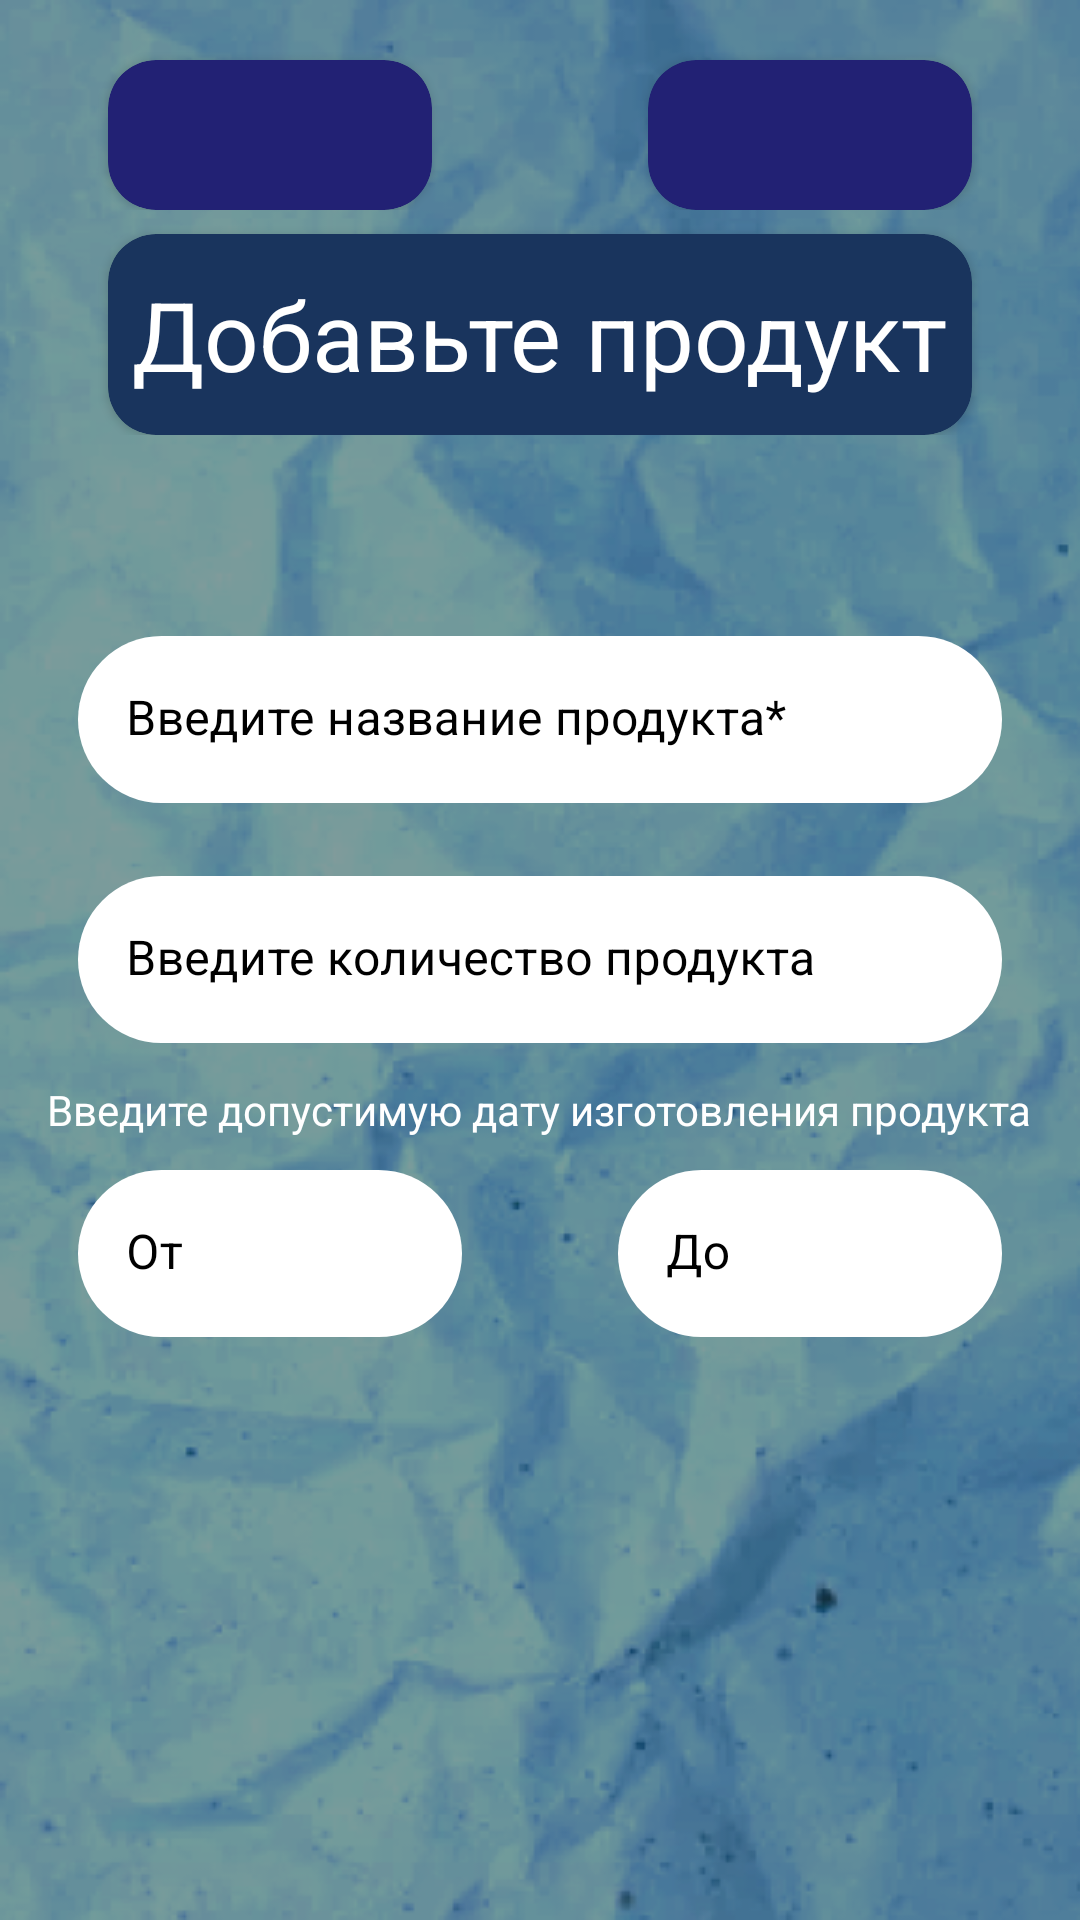

This screen was rendered from an Android layout file. Write that file and the resources it references.
<!-- AndroidManifest.xml: application theme Theme.SmartList -->
<!-- res/layout/fragment_create_product.xml -->
<?xml version="1.0" encoding="utf-8"?>
<androidx.constraintlayout.widget.ConstraintLayout xmlns:android="http://schemas.android.com/apk/res/android"
    xmlns:app="http://schemas.android.com/apk/res-auto"
    xmlns:tools="http://schemas.android.com/tools"
    android:layout_width="match_parent"
    android:layout_height="match_parent"
    android:background="@drawable/main_back">

    <androidx.coordinatorlayout.widget.CoordinatorLayout
        android:layout_width="match_parent"
        android:layout_height="match_parent">

        <com.google.android.material.appbar.AppBarLayout
            android:layout_width="match_parent"
            android:layout_height="wrap_content"
            android:background="@null"
            app:elevation="0dp">

            <LinearLayout
                android:layout_width="match_parent"
                android:layout_height="wrap_content"
                android:orientation="horizontal"
                app:layout_scrollFlags="scroll">

                <androidx.cardview.widget.CardView
                    android:id="@+id/goBackButton"
                    android:layout_width="100dp"
                    android:layout_height="50dp"
                    android:layout_marginHorizontal="36dp"
                    android:layout_marginTop="20dp"
                    android:layout_weight="1"
                    android:backgroundTint="@color/clickable_background"
                    android:clickable="true"
                    android:focusable="true"
                    android:foreground="?android:attr/selectableItemBackground"
                    app:cardCornerRadius="16dp">

                    <ImageView
                        android:layout_width="wrap_content"
                        android:layout_height="wrap_content"
                        android:layout_gravity="center"
                        android:contentDescription="@string/go_back_content_desc"
                        android:src="@drawable/ic_go_back_arrow" />
                </androidx.cardview.widget.CardView>

                <androidx.cardview.widget.CardView
                    android:id="@+id/confirmButton"
                    android:layout_width="100dp"
                    android:layout_height="50dp"
                    android:layout_gravity="bottom"
                    android:layout_marginHorizontal="36dp"
                    android:layout_marginTop="20dp"
                    android:layout_weight="1"
                    android:backgroundTint="@color/clickable_background"
                    android:clickable="true"
                    android:focusable="true"
                    android:foreground="?android:attr/selectableItemBackground"
                    app:cardCornerRadius="16dp">

                    <ImageView
                        android:layout_width="wrap_content"
                        android:layout_height="wrap_content"
                        android:layout_gravity="center"
                        android:contentDescription="@string/confirm_content_desc"
                        android:src="@drawable/ic_confirm" />
                </androidx.cardview.widget.CardView>

            </LinearLayout>

            <androidx.cardview.widget.CardView
                android:layout_width="match_parent"
                android:layout_height="wrap_content"
                android:layout_marginHorizontal="36dp"
                android:layout_marginTop="8dp"
                android:backgroundTint="@color/title_view_color"
                app:cardCornerRadius="16dp"
                app:layout_scrollFlags="scroll">

                <TextView
                    android:id="@+id/listNameTV"
                    android:layout_width="wrap_content"
                    android:layout_height="wrap_content"
                    android:layout_gravity="center"
                    android:paddingVertical="12dp"
                    android:text="Добавьте продукт"
                    android:textColor="@color/white"
                    android:textSize="32sp" />

            </androidx.cardview.widget.CardView>

        </com.google.android.material.appbar.AppBarLayout>

        <com.google.android.material.textfield.TextInputLayout
            android:id="@+id/nameInputLayout"
            android:layout_width="match_parent"
            android:layout_height="wrap_content"
            android:layout_gravity="center"
            android:layout_marginHorizontal="26dp"
            android:layout_marginBottom="160dp"
            android:textColorHint="@color/black"

            app:boxCornerRadiusBottomEnd="32dp"
            app:boxCornerRadiusBottomStart="32dp"
            app:boxCornerRadiusTopEnd="32dp"
            app:boxCornerRadiusTopStart="32dp"
            app:boxStrokeWidth="0dp"
            app:boxStrokeWidthFocused="0dp">

            <com.google.android.material.textfield.TextInputEditText
                android:id="@+id/nameEditText"
                android:backgroundTint="@color/white"
                android:layout_width="match_parent"
                android:textColorHint="@color/black"
                android:textColor="@color/black"
                android:layout_height="match_parent"
                android:hint="@string/enter_name_of_product"
                android:imeOptions="actionNext"
                android:inputType="text"
                android:maxLines="1" />

        </com.google.android.material.textfield.TextInputLayout>

        <com.google.android.material.textfield.TextInputLayout
            android:id="@+id/countInputLayout"
            android:layout_width="match_parent"
            android:layout_height="wrap_content"
            android:textColorHint="@color/black"
            android:layout_gravity="center"
            android:layout_marginHorizontal="26dp"
            app:boxCornerRadiusBottomEnd="32dp"
            app:boxCornerRadiusBottomStart="32dp"
            app:boxCornerRadiusTopEnd="32dp"
            app:boxCornerRadiusTopStart="32dp"
            app:boxStrokeWidth="0dp"
            app:boxStrokeWidthFocused="0dp">

            <com.google.android.material.textfield.TextInputEditText
                android:id="@+id/countEditText"
                android:layout_width="match_parent"
                android:backgroundTint="@color/white"
                android:textColorHint="@color/black"
                android:textColor="@color/black"
                android:layout_height="match_parent"
                android:hint="@string/enter_product_count"
                android:imeOptions="actionNext"
                android:inputType="text"
                android:maxLines="1" />

        </com.google.android.material.textfield.TextInputLayout>

        <TextView
            android:layout_width="wrap_content"
            android:layout_height="wrap_content"
            android:layout_gravity="center"
            android:layout_marginTop="100dp"
            android:text="@string/enter_correct_date_of_product"
            android:textColor="@color/white" />

        <LinearLayout
            android:layout_width="match_parent"
            android:layout_height="wrap_content"
            android:layout_gravity="center"
            android:layout_marginTop="196dp"
            android:orientation="horizontal">

            <com.google.android.material.textfield.TextInputLayout
                android:id="@+id/dateFromInputLayout"
                android:layout_width="match_parent"
                android:layout_height="wrap_content"
                android:layout_gravity="center"
                android:layout_marginHorizontal="26dp"
                android:textColorHint="@color/black"
                android:layout_weight="1"
                app:boxCornerRadiusBottomEnd="32dp"
                app:boxCornerRadiusBottomStart="32dp"
                app:boxCornerRadiusTopEnd="32dp"
                app:boxCornerRadiusTopStart="32dp"
                app:boxStrokeWidth="0dp"
                app:boxStrokeWidthFocused="0dp">

                <com.google.android.material.textfield.TextInputEditText
                    android:id="@+id/dateFromEditText"
                    android:layout_width="match_parent"
                    android:layout_height="match_parent"
                    android:textColorHint="@color/black"
                    android:textColor="@color/black"
                    android:backgroundTint="@color/white"
                    android:hint="@string/date_from_title"
                    android:imeOptions="actionNext"
                    android:inputType="date"
                    android:maxLines="1" />

            </com.google.android.material.textfield.TextInputLayout>

            <TextView
                android:layout_width="wrap_content"
                android:layout_height="wrap_content"
                android:layout_gravity="center"
                android:textColor="@color/black"
                android:textSize="32sp" />

            <com.google.android.material.textfield.TextInputLayout
                android:id="@+id/dateToInputLayout"
                android:layout_width="match_parent"
                android:layout_height="wrap_content"
                android:layout_gravity="center"
                android:layout_marginHorizontal="26dp"
                android:textColorHint="@color/black"
                android:layout_weight="1"
                app:boxCornerRadiusBottomEnd="32dp"
                app:boxCornerRadiusBottomStart="32dp"
                app:boxCornerRadiusTopEnd="32dp"
                app:boxCornerRadiusTopStart="32dp"
                app:boxStrokeWidth="0dp"
                app:boxStrokeWidthFocused="0dp">

                <com.google.android.material.textfield.TextInputEditText
                    android:id="@+id/dateToEditText"
                    android:layout_width="match_parent"
                    android:layout_height="match_parent"
                    android:backgroundTint="@color/white"
                    android:textColorHint="@color/black"
                    android:textColor="@color/black"
                    android:hint="@string/date_to_title"
                    android:imeOptions="actionDone"
                    android:inputType="date"
                    android:maxLines="1" />

            </com.google.android.material.textfield.TextInputLayout>

        </LinearLayout>

    </androidx.coordinatorlayout.widget.CoordinatorLayout>

</androidx.constraintlayout.widget.ConstraintLayout>
<!-- resources referenced by this layout -->
<resources>
  <color name="black">#FF000000</color>
  <color name="clickable_background">#222174</color>
  <color name="title_view_color">#19345D</color>
  <color name="white">#FFFFFFFF</color>
  <!-- drawable main_back: png bitmap (drawable, 209290 bytes) -->
  <string name="confirm_content_desc">Подтвердить</string>
  <string name="date_from_title">От</string>
  <string name="date_to_title">До</string>
  <string name="enter_correct_date_of_product">Введите допустимую дату изготовления продукта</string>
  <string name="enter_name_of_product">Введите название продукта*</string>
  <string name="enter_product_count">Введите количество продукта</string>
  <string name="go_back_content_desc">назад</string>
  <style name="Theme.SmartList" parent="Theme.MaterialComponents.DayNight.NoActionBar">
          
          <item name="colorPrimary">@color/black</item>
          <item name="colorPrimaryVariant">@color/purple_700</item>
          <item name="colorOnPrimary">@color/white</item>
          
          <item name="colorSecondary">@color/teal_200</item>
          <item name="colorSecondaryVariant">@color/teal_700</item>
          <item name="colorOnSecondary">@color/black</item>
          
          <item name="android:statusBarColor">@color/title_view_color</item>
          
      </style>
  <color name="purple_700">#FF3700B3</color>
  <color name="teal_200">#FF03DAC5</color>
  <color name="teal_700">#FF018786</color>
</resources>
